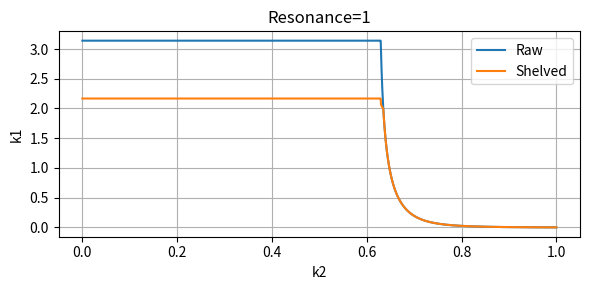
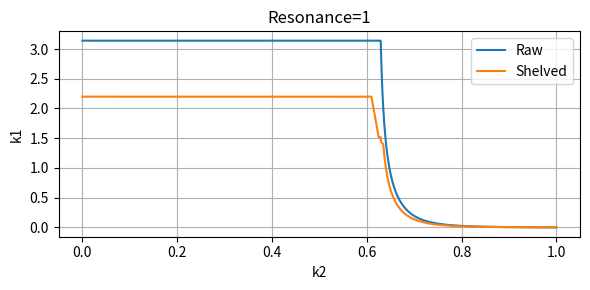

The script that saved these images, in order:
import numpy as np
import scipy.signal as signal
import scipy.optimize as optimize
import matplotlib.pyplot as pyplot

def shelveK1(k1, k2):
    k1Gain = 0.69
    k1Delta = 0.31  # 1 - k1Gain.
    B_2 = 0.63  # Tuning boundary (xi_{k_2}).
    B_3 = 0.635

    if k2 < B_2:
        k1 *= k1Gain
    elif k2 >= B_2 and k2 < B_3:
        k1 *= k1Gain + k1Delta * (k2 - B_2) / (B_3 - B_2)
    return k1

def dentK1(k1, k2):
    k1Gain = 0.69
    k1Delta = 0.31  # 1 - k1Gain.
    B_0 = 0.61
    B_1 = 0.625
    B_2 = 0.63  # Tuning boundary (xi_{k_2}).
    B_3 = 0.635

    if k2 >= B_0 and k2 < B_1:
        k1 *= 1 - k1Delta * (k2 - B_0) / (B_1 - B_0)
    elif k2 >= B_1 and k2 < B_2:
        k1 *= k1Gain
    elif k2 >= B_2 and k2 < B_3:
        k1 *= k1Gain + k1Delta * (k2 - B_2) / (B_3 - B_2)

    return k1 * 0.7

def resonanceCurve(resonance, k2, tuningFunc):
    C0 = -0.0049691265927442885
    C1 = -471.738128187657
    C2 = 1432.5662635997667
    C3 = 345.2853784111966
    C4 = -4454.40786711102
    C5 = 3468.062963176107
    k1 = np.where(
        k2 < 0.6295160864148501, resonance * np.pi,
        resonance *
        (C0 + 1 /
         (C1 + C2 * k2 + C3 * k2 * k2 + C4 * k2 * k2 * k2 + C5 * k2 * k2 * k2 * k2)))
    return (k1, np.array([tuningFunc(k1v, k2v) for k1v, k2v in zip(k1, k2)]))

def plotK1Curve(tuningFunc):
    reso = 1
    k2 = np.linspace(0, 1, 4096)

    k1Raw, k1Shelved = resonanceCurve(reso, k2, tuningFunc)

    pyplot.figure(figsize=(6, 3))
    pyplot.title(f"Resonance={reso}")
    pyplot.plot(k2, k1Raw, label="Raw")
    pyplot.plot(k2, k1Shelved, label="Shelved")
    pyplot.xlabel("k2")
    pyplot.ylabel("k1")
    pyplot.grid()
    pyplot.legend()
    pyplot.tight_layout()
    pyplot.show()

if __name__ == "__main__":
    plotK1Curve(shelveK1)
    plotK1Curve(dentK1)
